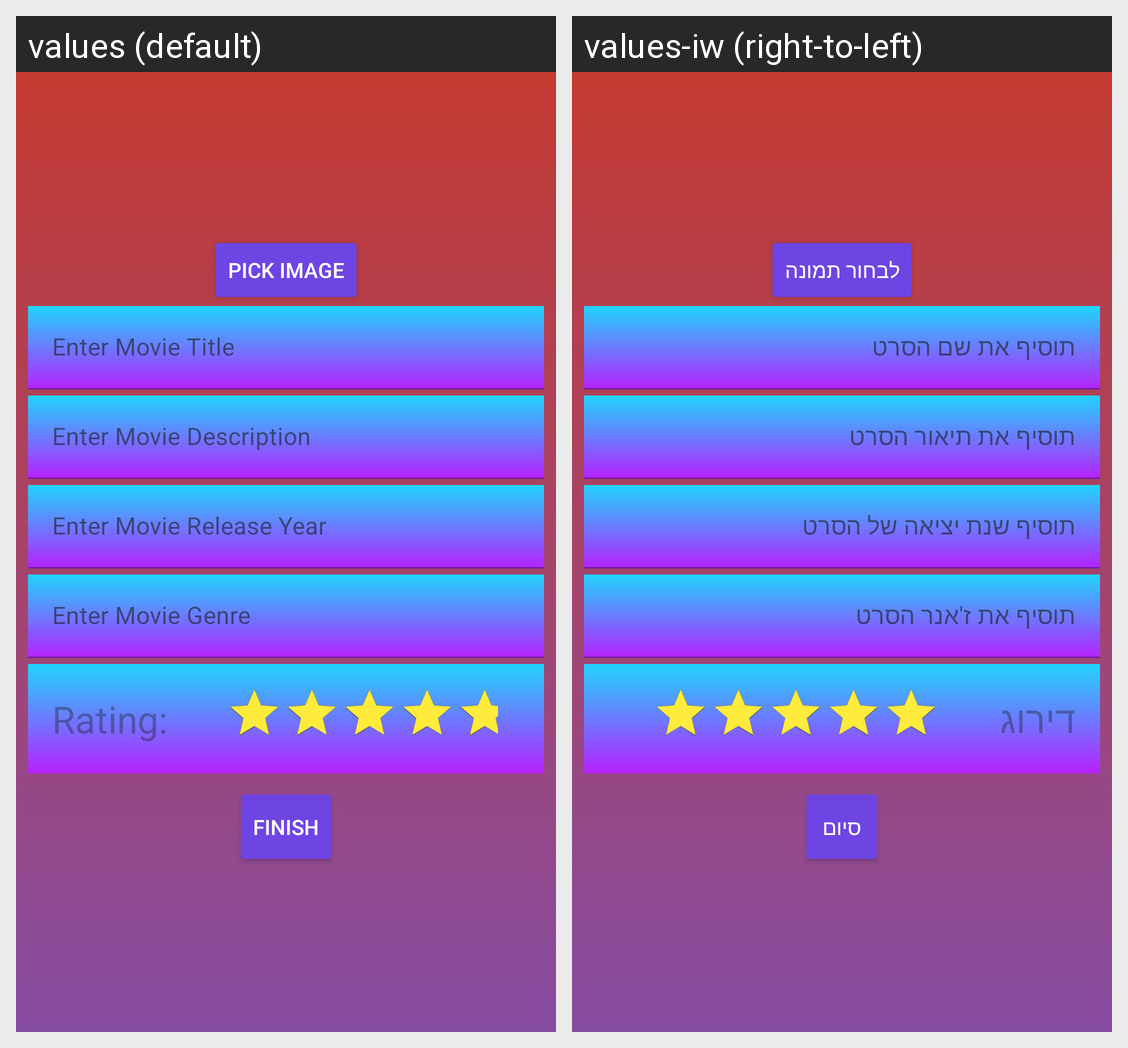

For this localized Android screen grid, give each drawn string resource with its value in every locale shown.
Android screen res/layout/fragment_movie_form.xml rendered under 2 locales, left to right: values (default), values-iw (right-to-left). Device: Nexus 5 (rendered at 1080×1920; each locale shown at half size, 540×960, under a caption strip naming it); theme Theme.MovieManager.
Strings drawn on this screen, with the default value and each locale's value (text and hints the layout hard-codes, and strings that could not be matched under every locale, appear in the picture but are not listed):

pick_image_form
  values: Pick Image
  values-iw: לבחור תמונה

enter_movie_title_form
  values: Enter Movie Title
  values-iw: תוסיף את שם הסרט

movie_description_form
  values: Enter Movie Description
  values-iw: תוסיף את תיאור הסרט

movie_release_year_form
  values: Enter Movie Release Year
  values-iw: תוסיף שנת יציאה של הסרט

enter_movie_genre_form
  values: Enter Movie Genre
  values-iw: תוסיף את ז'אנר הסרט

rating_form
  values: Rating:
  values-iw: דירוג

finish_form
  values: Finish
  values-iw: סיום
